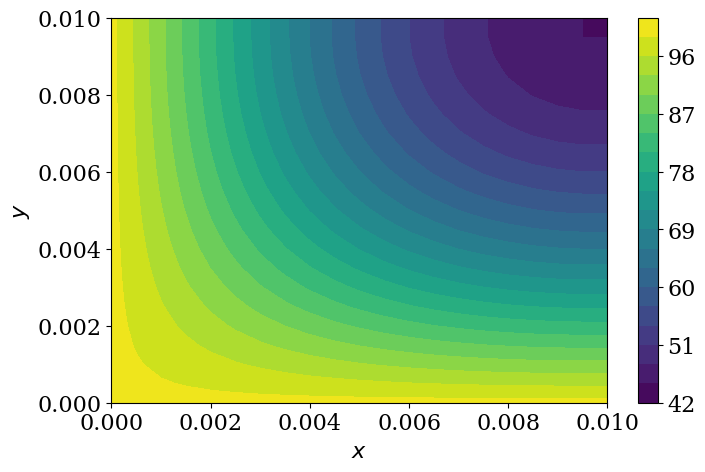

Here is the Python script that generated this plot:
import numpy as np
import matplotlib.pyplot as plt

from matplotlib import rcParams, cm
rcParams['font.family'] = 'serif'
rcParams['font.size'] = 16


def ftcs(T, nt, alpha, dt, dx, dy):
    j_mid = int((np.shape(T)[0]) / 2)  # row number
    i_mid = int((np.shape(T)[1]) / 2)  # column number

    for n in range(nt):
        Tn = T.copy()

        T[1: -1, 1: -1] = (Tn[1:-1, 1:-1] + alpha *
                           (dt / dy**2 * (Tn[2:, 1:-1] - 2 * Tn[1:-1, 1:-1] +
                                          Tn[:-2, 1:-1]) +
                            dt / dx**2 * (Tn[1:-1, 2:] - 2 * Tn[1:-1, 1:-1] +
                                          Tn[1:-1, :-2])))

        # Enforce Neumann BCs
        T[-1, :] = T[-2, :]
        T[:, -1] = T[:, -2]

        # Check if we reached T = 70ºC
        if T[j_mid, i_mid] >= 70:
            print("Center of plate reached 70ºC at time {0:.2f}s.".format(dt *
                                                                          n))
            break

    if T[j_mid, i_mid] < 70:
        print("Center has not reached 70ºC yet, it is only {0:.2f}ºC.".format(
            T[j_mid, i_mid]))

    return T


L = 1.0e-2
H = 1.0e-2

nx = 21
ny = 21
nt = 500

dx = L / (nx - 1)
dy = H / (ny - 1)

x = np.linspace(0, L, nx)
y = np.linspace(0, H, ny)

alpha = 1e-4

Ti = np.ones((ny, nx)) * 20
Ti[0, :] = 100
Ti[:, 0] = 100
# Use if you want to change the boundary
# Ti[-1, :] = 100
# Ti[:, -1] = 100

# Time step
sigma = 0.25
dt = sigma * min(dx, dy)**2 / alpha
T = ftcs(Ti.copy(), nt, alpha, dt, dx, dy)

# Visualization
plt.figure(figsize=(8, 5))
plt.contourf(x, y, T, 20, cmap=cm.viridis)
plt.xlabel('$x$')
plt.ylabel('$y$')
plt.colorbar()

plt.show()
